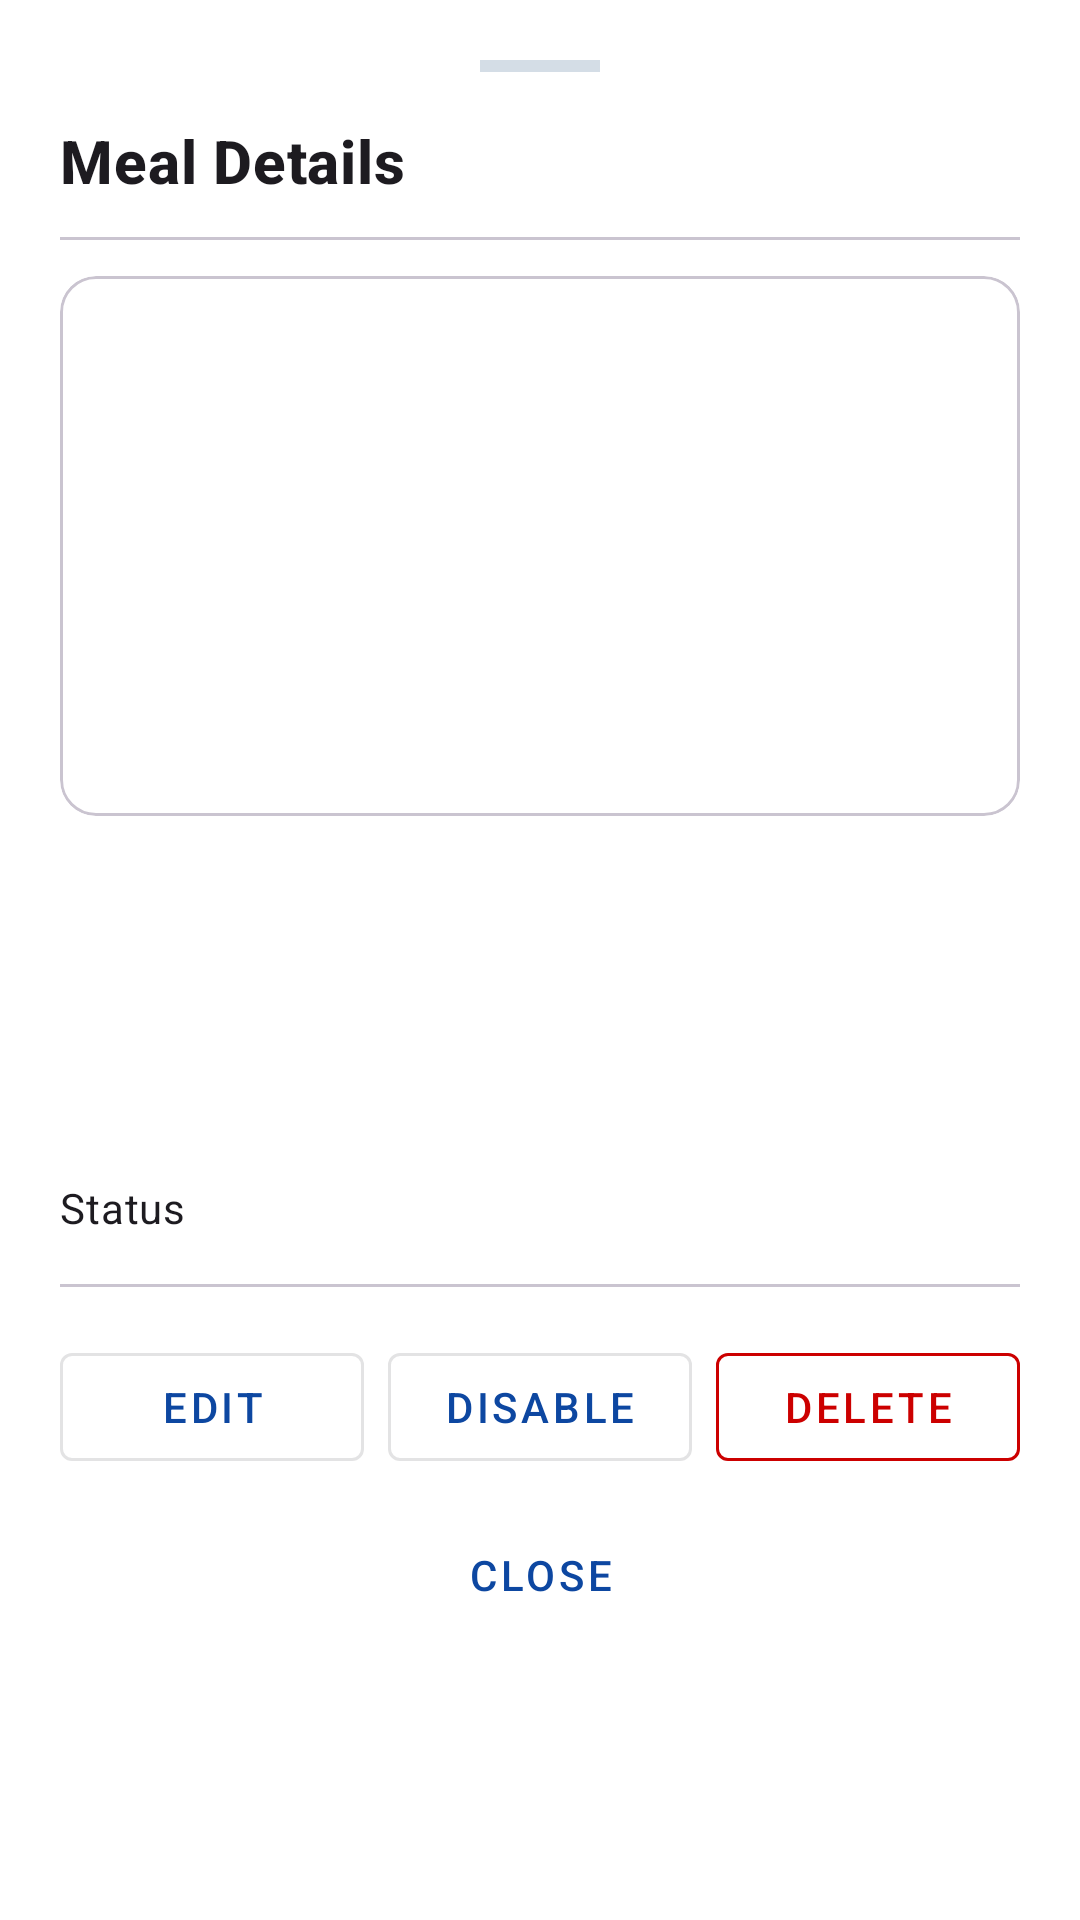

This screen was rendered from an Android layout file. Write that file and the resources it references.
<!-- AndroidManifest.xml: application theme Theme.MyMess -->
<!-- res/layout/bottom_sheet_owner_meal_details.xml -->
<?xml version="1.0" encoding="utf-8"?>
<LinearLayout xmlns:android="http://schemas.android.com/apk/res/android"
    xmlns:app="http://schemas.android.com/apk/res-auto"
    xmlns:tools="http://schemas.android.com/tools"
    android:layout_width="match_parent"
    android:layout_height="wrap_content"
    android:background="@color/white"
    android:orientation="vertical"
    android:padding="20dp">

    <View
        android:layout_width="40dp"
        android:layout_height="4dp"
        android:layout_gravity="center_horizontal"
        android:layout_marginBottom="16dp"
        android:background="@color/admin_divider" />

    <TextView
        android:layout_width="match_parent"
        android:layout_height="wrap_content"
        android:text="Meal Details"
        android:textAppearance="@style/TextAppearance.MaterialComponents.Headline6"
        android:textStyle="bold" />

    <com.google.android.material.divider.MaterialDivider
        android:layout_width="match_parent"
        android:layout_height="wrap_content"
        android:layout_marginVertical="12dp" />

    <com.google.android.material.card.MaterialCardView
        android:layout_width="match_parent"
        android:layout_height="180dp"
        app:cardCornerRadius="12dp"
        app:cardElevation="0dp">

        <ImageView
            android:id="@+id/ivMeal"
            android:layout_width="match_parent"
            android:layout_height="match_parent"
            android:scaleType="centerCrop"
            tools:src="@android:color/darker_gray" />
    </com.google.android.material.card.MaterialCardView>

    <TextView
        android:id="@+id/tvMealName"
        android:layout_width="match_parent"
        android:layout_height="wrap_content"
        android:layout_marginTop="16dp"
        android:textAppearance="@style/TextAppearance.MaterialComponents.Headline5"
        android:textStyle="bold"
        tools:text="Special Chicken Thali" />

    <TextView
        android:id="@+id/tvMealPrice"
        android:layout_width="match_parent"
        android:layout_height="wrap_content"
        android:layout_marginTop="4dp"
        android:textAppearance="@style/TextAppearance.MaterialComponents.Subtitle1"
        android:textColor="?attr/colorPrimary"
        android:textStyle="bold"
        tools:text="Rs 150.0" />

    <TextView
        android:id="@+id/tvMealDescription"
        android:layout_width="match_parent"
        android:layout_height="wrap_content"
        android:layout_marginTop="12dp"
        android:textAppearance="@style/TextAppearance.MaterialComponents.Body2"
        android:textColor="?attr/colorOnSurfaceVariant"
        tools:text="Delicious home-style chicken curry served with rice, dal, and salad." />

    <LinearLayout
        android:layout_width="match_parent"
        android:layout_height="wrap_content"
        android:layout_marginTop="16dp"
        android:gravity="center_vertical"
        android:orientation="horizontal">

        <TextView
            android:layout_width="0dp"
            android:layout_height="wrap_content"
            android:layout_weight="1"
            android:text="Status"
            android:textAppearance="@style/TextAppearance.MaterialComponents.Body2" />

        <TextView
            android:id="@+id/tvMealStatus"
            android:layout_width="wrap_content"
            android:layout_height="wrap_content"
            android:textStyle="bold"
            tools:text="AVAILABLE" />
    </LinearLayout>

    <com.google.android.material.divider.MaterialDivider
        android:layout_width="match_parent"
        android:layout_height="wrap_content"
        android:layout_marginVertical="16dp" />

    <LinearLayout
        android:layout_width="match_parent"
        android:layout_height="wrap_content"
        android:orientation="horizontal">

        <com.google.android.material.button.MaterialButton
            android:id="@+id/btnEdit"
            style="@style/Widget.MaterialComponents.Button.OutlinedButton"
            android:layout_width="0dp"
            android:layout_height="wrap_content"
            android:layout_weight="1"
            android:layout_marginEnd="8dp"
            android:text="Edit" />

        <com.google.android.material.button.MaterialButton
            android:id="@+id/btnToggle"
            style="@style/Widget.MaterialComponents.Button.OutlinedButton"
            android:layout_width="0dp"
            android:layout_height="wrap_content"
            android:layout_weight="1"
            android:layout_marginEnd="8dp"
            android:text="Disable" />

        <com.google.android.material.button.MaterialButton
            android:id="@+id/btnDelete"
            style="@style/Widget.MaterialComponents.Button.OutlinedButton"
            android:layout_width="0dp"
            android:layout_height="wrap_content"
            android:layout_weight="1"
            android:text="Delete"
            app:strokeColor="@android:color/holo_red_dark"
            android:textColor="@android:color/holo_red_dark" />
    </LinearLayout>

    <com.google.android.material.button.MaterialButton
        android:id="@+id/btnClose"
        style="@style/Widget.MaterialComponents.Button.TextButton"
        android:layout_width="match_parent"
        android:layout_height="wrap_content"
        android:layout_marginTop="8dp"
        android:text="Close" />

</LinearLayout>
<!-- resources referenced by this layout -->
<resources>
  <color name="admin_divider">#D4DDE6</color>
  <color name="white">#FFFFFFFF</color>
  <style name="Theme.MyMess" parent="Base.Theme.MyMess" />
  <style name="Base.Theme.MyMess" parent="Theme.Material3.DayNight.NoActionBar">
          <item name="colorPrimary">@color/brand_primary</item>
          <item name="colorOnPrimary">@color/brand_on_primary</item>
          <item name="colorSecondary">@color/brand_secondary</item>
          <item name="android:colorBackground">@color/brand_background</item>
          <item name="colorSurface">@color/brand_surface</item>
          <item name="colorError">@color/brand_error</item>
      </style>
  <color name="brand_primary">#0D47A1</color>
  <color name="brand_on_primary">#FFFFFFFF</color>
  <color name="brand_secondary">#1565C0</color>
  <color name="brand_background">#F7F9FC</color>
  <color name="brand_surface">#FFFFFFFF</color>
  <color name="brand_error">#B3261E</color>
</resources>
